Run: headless pygame with SDL's dummy video driver; simulated clock (each Clock.tick advances the game by its frame time, no real sleeping); random seed 0; keys injected as events and as key.get_pressed() state; no mouse input.
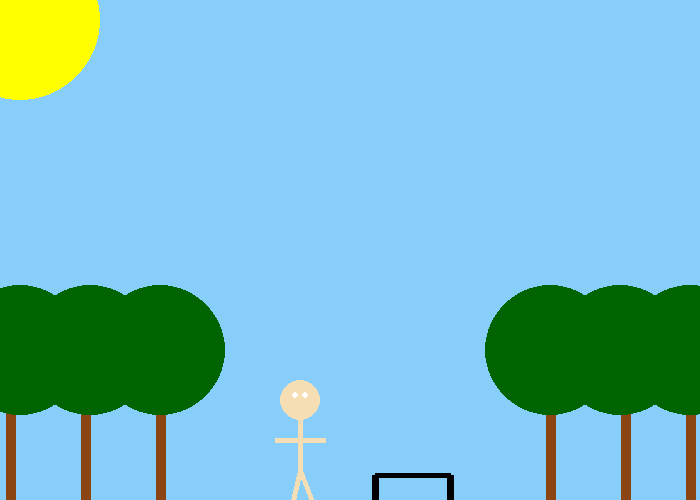
Frame 1 of 4 · flips 1–60 · no input
Frame 2 of 4 · flips 61–180 · tapped SPACE, RETURN · held RIGHT (→), D · screen unchanged from frame 1, image omitted
Frame 3 of 4 · flips 181–300 · held DOWN (↓), S · screen unchanged from frame 2, image omitted
Frame 4 of 4 · flips 301–420 · held LEFT (←), A, UP (↑), W · screen unchanged from frame 3, image omitted

The pygame program that drew these frames:

#!/usr/bin/env python3
# main_program for chapter 5 lab
# Brady Ballmann
# 11/09/2017


import pygame
 
# Define some colors
BLACK = (0, 0, 0)
WHITE = (255, 255, 255)
BLUE = (0, 0, 255)
GREEN = (0, 100, 0)
RED = (255, 0, 0)
YELLOW = (255, 255, 0)
SKY =  (135, 206, 250)
BROWN = (139,69,19)
WHEAT = (245,222,179)
 
pygame.init()
 
# Set the width and height of the screen [width, height]
size = (700, 500)
screen = pygame.display.set_mode(size)
 
pygame.display.set_caption("My Game")
 
# Loop until the user clicks the close button.
done = False
 
# Used to manage how fast the screen updates
clock = pygame.time.Clock()
 
# -------- Main Program Loop -----------
while not done:
    # --- Main event loop
    for event in pygame.event.get():
        if event.type == pygame.QUIT:
            done = True
 
    # --- Game logic should go here
 
    # --- Screen-clearing code goes here
 
    # Here, we clear the screen to white. Don't put other drawing commands
    # above this, or they will be erased with this command.
 
    # If you want a background image, replace this clear with blit'ing the
    # background image.
    screen.fill(SKY)
    
     # These are Lines and they are the tree
    pygame.draw.line(screen, BROWN, [10, 600], [10, 400], 10)

    pygame.draw.line(screen, BROWN, [85, 600], [85, 400], 10)
    
    pygame.draw.line(screen, BROWN, [160, 600], [160, 400], 10)

    pygame.draw.line(screen, WHEAT, [300, 470], [300, 400], 5)

    pygame.draw.line(screen, WHEAT, [300, 470], [270, 600], 5)

    pygame.draw.line(screen, WHEAT, [300, 470], [350, 600], 5)

    pygame.draw.line(screen, WHEAT, [275, 440], [325, 440], 5)

    pygame.draw.line(screen, BROWN, [690, 600], [690, 400], 10)

    pygame.draw.line(screen, BROWN, [625, 600], [625, 400], 10)

    pygame.draw.line(screen, BROWN, [550, 600], [550, 400], 10)

    pygame.draw.line(screen, BLACK, [375, 600], [375, 475], 7)

    pygame.draw.line(screen, BLACK, [450, 600], [450, 475], 7)

    pygame.draw.line(screen, BLACK, [375, 475], [450, 475], 5)

    


    # Circles

    pygame.draw.circle(screen, GREEN, (20,350), 65,0)

    pygame.draw.circle(screen, GREEN, (90,350), 65,0)

    pygame.draw.circle(screen, GREEN, (160,350), 65,0)

    pygame.draw.circle(screen, WHEAT, (300,400), 20,0)

    pygame.draw.circle(screen, WHITE, (295,395), 3,0)

    pygame.draw.circle(screen, WHITE, (305,395), 3,0)

    pygame.draw.circle(screen, GREEN, (690,350), 65,0)

    pygame.draw.circle(screen, GREEN, (620,350), 65,0)

    pygame.draw.circle(screen, GREEN, (550,350), 65,0)

    pygame.draw.circle(screen, YELLOW, (20,20), 80,0)
    
 
    # --- Go ahead and update the screen with what we've drawn.
    pygame.display.flip()
 
    # --- Limit to 60 frames per second
    clock.tick(60)
 
# Close the window and quit.
pygame.quit()
